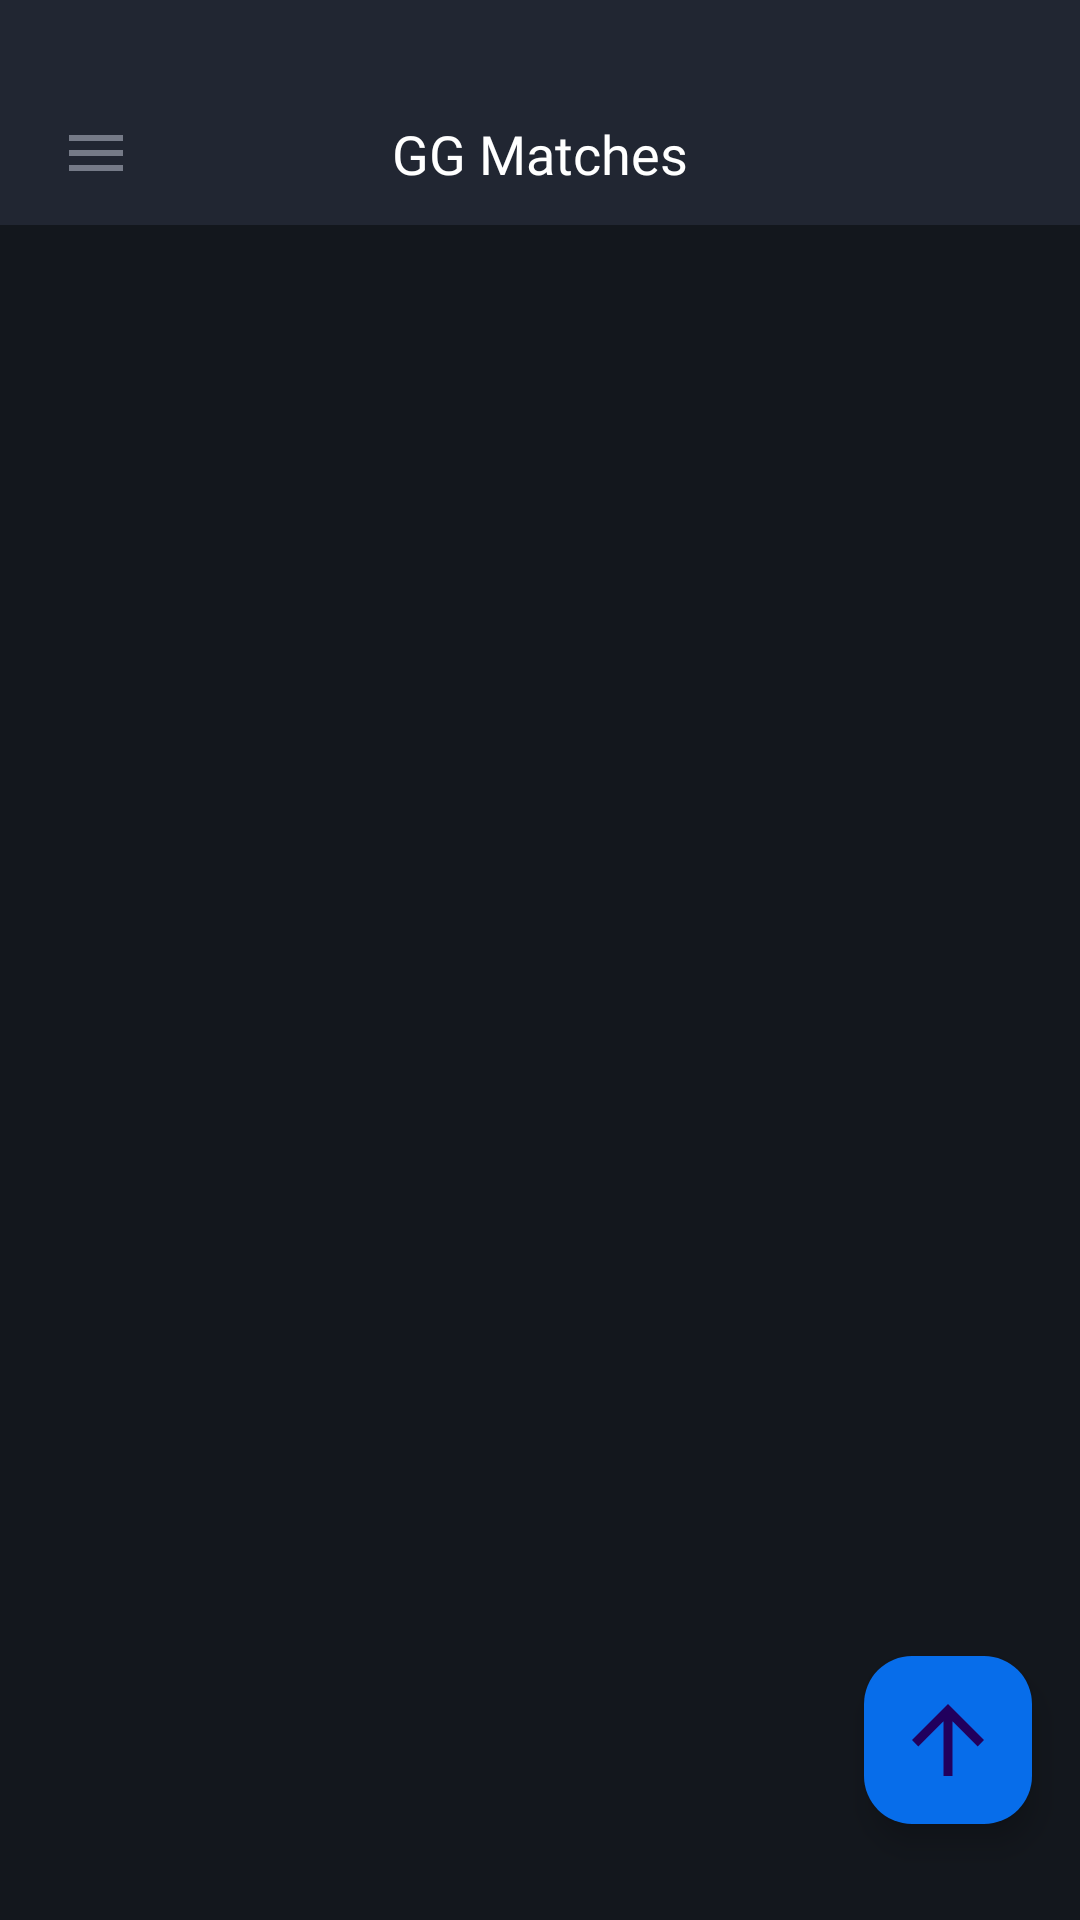

This screen was rendered from an Android layout file. Write that file and the resources it references.
<!-- AndroidManifest.xml: application theme Theme.GGbetEuroFootball -->
<!-- res/layout/fragment_matches.xml -->
<?xml version="1.0" encoding="utf-8"?>
<androidx.constraintlayout.widget.ConstraintLayout xmlns:android="http://schemas.android.com/apk/res/android"
    xmlns:app="http://schemas.android.com/apk/res-auto"
    xmlns:tools="http://schemas.android.com/tools"
    android:layout_width="match_parent"
    android:layout_height="match_parent"
    android:background="@color/background"
    tools:context=".ui.MatchesFragment">

    <View
        android:id="@+id/appBar"
        android:layout_width="match_parent"
        android:layout_height="75dp"
        android:background="@color/layer1"
        app:layout_constraintTop_toTopOf="parent" />

    <ImageButton
        android:id="@+id/drawerButton"
        android:layout_width="wrap_content"
        android:layout_height="wrap_content"
        android:layout_marginStart="8dp"
        android:background="@android:color/transparent"
        android:src="@drawable/leading_icon"
        app:layout_constraintBottom_toBottomOf="@id/appBar"
        app:layout_constraintStart_toStartOf="parent" />

    <TextView
        style="@style/AppTextSemiBold"
        android:layout_width="match_parent"
        android:gravity="center_horizontal"
        android:text="@string/gg_matches"
        app:layout_constraintBottom_toBottomOf="@id/drawerButton"
        app:layout_constraintTop_toTopOf="@id/drawerButton" />

    <ProgressBar
        android:id="@+id/progressBarMain"
        style="@android:style/Widget.ProgressBar.Horizontal"
        android:layout_width="match_parent"
        android:layout_height="4dp"
        android:progressBackgroundTint="@color/layer2"
        android:progressTint="@color/blue"
        android:visibility="gone"
        app:layout_constraintTop_toBottomOf="@id/appBar" />

    <androidx.recyclerview.widget.RecyclerView
        android:id="@+id/recyclerMatches"
        android:layout_width="match_parent"
        android:layout_height="0dp"
        android:paddingTop="16dp"
        app:layoutManager="androidx.recyclerview.widget.LinearLayoutManager"
        app:layout_constraintBottom_toBottomOf="parent"
        app:layout_constraintTop_toBottomOf="@id/appBar"
        tools:listitem="@layout/item_match" />

    <com.google.android.material.floatingactionbutton.FloatingActionButton
        android:id="@+id/fab"
        android:layout_width="wrap_content"
        android:layout_height="wrap_content"
        android:layout_marginEnd="16dp"
        android:layout_marginBottom="32dp"
        android:backgroundTint="@color/blue"
        android:src="@drawable/arrow_upward"
        app:layout_constraintBottom_toBottomOf="parent"
        app:layout_constraintEnd_toEndOf="parent"
        app:rippleColor="@color/white" />

</androidx.constraintlayout.widget.ConstraintLayout>
<!-- res/layout/item_match.xml (included above) -->
<?xml version="1.0" encoding="utf-8"?>
<androidx.constraintlayout.widget.ConstraintLayout xmlns:android="http://schemas.android.com/apk/res/android"
    xmlns:app="http://schemas.android.com/apk/res-auto"
    android:layout_width="match_parent"
    android:layout_height="172dp">

    <View
        android:id="@+id/light"
        android:layout_width="match_parent"
        android:layout_height="match_parent"
        android:layout_marginHorizontal="15dp"
        android:layout_marginVertical="7dp"
        android:background="@drawable/gradient_live"
        android:visibility="gone" />

    <androidx.cardview.widget.CardView
        android:id="@+id/matchCard"
        android:layout_width="match_parent"
        android:layout_height="match_parent"
        android:layout_marginHorizontal="16dp"
        android:layout_marginVertical="8dp"
        android:backgroundTint="@color/layer1"
        android:paddingStart="16dp"
        app:cardCornerRadius="2dp">

        <androidx.constraintlayout.widget.ConstraintLayout
            android:layout_width="match_parent"
            android:layout_height="match_parent"
            android:paddingHorizontal="16dp"
            android:paddingVertical="8dp">

            <TextView
                android:id="@+id/leagueName"
                style="@style/AppTextRegular"
                android:text="League name"
                app:layout_constraintStart_toStartOf="parent"
                app:layout_constraintTop_toTopOf="parent" />

            <TextView
                android:id="@+id/status"
                style="@style/AppTextRegular"
                android:text="Finished"
                app:layout_constraintEnd_toEndOf="parent"
                app:layout_constraintTop_toTopOf="parent" />

            <ImageView
                android:id="@+id/firstTeamIcon"
                android:layout_width="44dp"
                android:layout_height="44dp"
                android:layout_marginTop="16dp"
                android:src="@drawable/logo_placeholder"
                app:layout_constraintStart_toStartOf="parent"
                app:layout_constraintTop_toBottomOf="@id/leagueName" />

            <TextView
                android:id="@+id/firstTeamName"
                style="@style/AppTextRegular"
                android:layout_marginStart="8dp"
                android:text="Team Name"
                android:textColor="@color/white"
                app:layout_constraintBottom_toBottomOf="@id/firstTeamIcon"
                app:layout_constraintStart_toEndOf="@id/firstTeamIcon"
                app:layout_constraintTop_toTopOf="@id/firstTeamIcon" />

            <ImageView
                android:id="@+id/secondTeamIcon"
                android:layout_width="44dp"
                android:layout_height="44dp"
                android:src="@drawable/logo_placeholder__1_"
                app:layout_constraintBottom_toBottomOf="parent"
                app:layout_constraintStart_toStartOf="parent" />

            <TextView
                android:id="@+id/secondTeamName"
                style="@style/AppTextRegular"
                android:layout_marginStart="8dp"
                android:text="Team Name"
                android:textColor="@color/white"
                app:layout_constraintBottom_toBottomOf="@id/secondTeamIcon"
                app:layout_constraintStart_toEndOf="@id/secondTeamIcon"
                app:layout_constraintTop_toTopOf="@id/secondTeamIcon" />

            <ImageView
                android:id="@+id/firstTeamStatus"
                android:layout_width="wrap_content"
                android:layout_height="wrap_content"
                android:src="@drawable/status_green"
                app:layout_constraintBottom_toBottomOf="@id/firstTeamIcon"
                app:layout_constraintEnd_toEndOf="parent"
                app:layout_constraintTop_toTopOf="@id/firstTeamIcon" />

            <ImageView
                android:id="@+id/secondTeamStatus"
                android:layout_width="wrap_content"
                android:layout_height="wrap_content"
                android:src="@drawable/status_red"
                app:layout_constraintBottom_toBottomOf="@id/secondTeamIcon"
                app:layout_constraintEnd_toEndOf="parent"
                app:layout_constraintTop_toTopOf="@id/secondTeamIcon" />

            <TextView
                android:id="@+id/firstTeamScore"
                style="@style/AppTextSemiBold"
                android:layout_marginEnd="8dp"
                android:text="2"
                app:layout_constraintBottom_toBottomOf="@id/firstTeamStatus"
                app:layout_constraintEnd_toStartOf="@id/firstTeamStatus"
                app:layout_constraintTop_toTopOf="@id/firstTeamStatus" />

            <TextView
                android:id="@+id/secondTeamScore"
                style="@style/AppTextSemiBold"
                android:layout_marginEnd="8dp"
                android:text="0"
                app:layout_constraintBottom_toBottomOf="@id/secondTeamStatus"
                app:layout_constraintEnd_toStartOf="@id/secondTeamStatus"
                app:layout_constraintTop_toTopOf="@id/secondTeamStatus" />
        </androidx.constraintlayout.widget.ConstraintLayout>


    </androidx.cardview.widget.CardView>

</androidx.constraintlayout.widget.ConstraintLayout>
<!-- resources referenced by this layout -->
<resources>
  <color name="background">#13171D</color>
  <color name="blue">#076DEA</color>
  <color name="layer1">#212632</color>
  <color name="layer2">#2A3040</color>
  <color name="white">#FFFFFFFF</color>
  <!-- drawable arrow_upward (drawable) -->
  <vector xmlns:android="http://schemas.android.com/apk/res/android"
      android:width="16dp"
      android:height="16dp"
      android:viewportWidth="16"
      android:viewportHeight="16">
    <path
        android:pathData="M7,16V3.825L1.4,9.425L0,8L8,0L16,8L14.6,9.425L9,3.825V16H7Z"
        android:fillColor="#ffffff"/>
  </vector>
  <!-- drawable gradient_live (drawable) -->
  <?xml version="1.0" encoding="utf-8"?>
  <shape android:shape="rectangle" xmlns:android="http://schemas.android.com/apk/res/android">
  
      <gradient
          android:startColor="@color/orange"
          android:endColor="#00FE8001"
          android:angle="270" />
  
  </shape>
  <!-- drawable leading_icon (drawable) -->
  <vector xmlns:android="http://schemas.android.com/apk/res/android"
      android:width="48dp"
      android:height="48dp"
      android:viewportWidth="48"
      android:viewportHeight="48">
    <group>
      <clip-path
          android:pathData="M24,4L24,4A20,20 0,0 1,44 24L44,24A20,20 0,0 1,24 44L24,44A20,20 0,0 1,4 24L4,24A20,20 0,0 1,24 4z"/>
      <path
          android:pathData="M15,20V18H33V20H15ZM15,25H33V23H15V25ZM15,30H33V28H15V30Z"
          android:fillColor="#757A87"
          android:fillType="evenOdd"/>
    </group>
  </vector>
  <!-- drawable logo_placeholder: vector/xml drawable (drawable, 2338 chars, omitted) -->
  <!-- drawable logo_placeholder__1_: vector/xml drawable (drawable, 2338 chars, omitted) -->
  <!-- drawable status_green (drawable) -->
  <vector xmlns:android="http://schemas.android.com/apk/res/android"
      android:width="8dp"
      android:height="16dp"
      android:viewportWidth="8"
      android:viewportHeight="16">
    <path
        android:pathData="M0,0h8v16h-8z"
        android:fillColor="#00AA00"/>
  </vector>
  <!-- drawable status_red (drawable) -->
  <vector xmlns:android="http://schemas.android.com/apk/res/android"
      android:width="8dp"
      android:height="16dp"
      android:viewportWidth="8"
      android:viewportHeight="16">
    <path
        android:pathData="M0,0h8v16h-8z"
        android:fillColor="#E2291A"/>
  </vector>
  <string name="gg_matches">GG Matches</string>
  <style name="AppTextRegular" parent="@android:style/TextAppearance">
          <item name="android:layout_width">wrap_content</item>
          <item name="android:layout_height">wrap_content</item>
          <item name="android:fontFamily">@font/roboto_400</item>
          <item name="android:textColor">@color/textColor</item>
          <item name="android:textSize">14sp</item>
      </style>
  <style name="AppTextSemiBold" parent="@android:style/TextAppearance">
          <item name="android:layout_width">wrap_content</item>
          <item name="android:layout_height">wrap_content</item>
          <item name="android:fontFamily">@font/roboto_600</item>
          <item name="android:textColor">@color/white</item>
          <item name="android:textSize">18sp</item>
      </style>
  <style name="Theme.GGbetEuroFootball" parent="Base.Theme.GGbetEuroFootball" />
  <color name="orange">#FE8001</color>
  <color name="textColor">#757A87</color>
  <style name="Base.Theme.GGbetEuroFootball" parent="Theme.Material3.DayNight.NoActionBar">
          
          <item name="android:statusBarColor">@color/layer1</item>
          <item name="android:navigationBarColor">@color/layer1</item>
      </style>
</resources>
